6-way image classification set "dataset" from GitHub (JOHANNABELL/bananavision); label vocabulary: mure malade, mure saint, tropmure malade, tropmure saint, vert malade, vert sain.

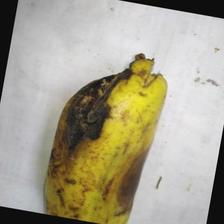
Label: tropmure malade

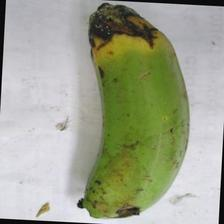
Label: vert malade

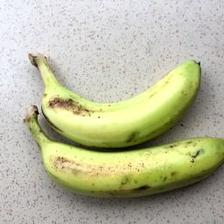
Label: vert sain

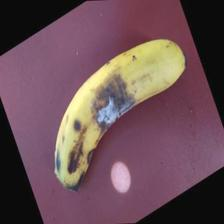
Label: tropmure malade

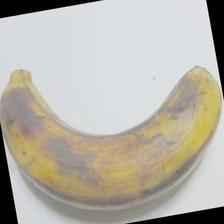
Label: tropmure saint

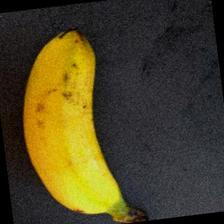
Label: mure saint
